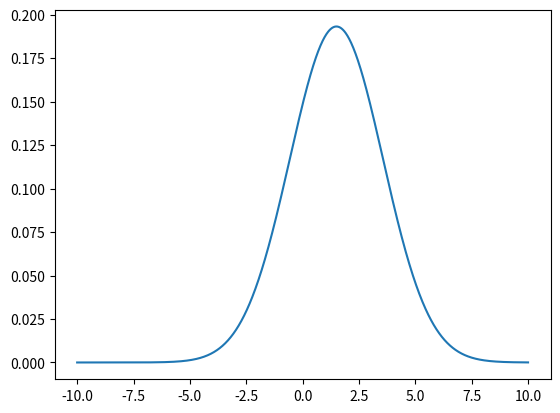

This figure's Python source:
#%%
import numpy as np
import matplotlib.pyplot as plt

def norm_dist(x: np.ndarray, mu: float, sigma: float) -> np.ndarray:
    return 1 / (sigma * np.sqrt(2 * np.pi)) * np.exp(- 1./2 * ((x - mu) / sigma) **2)

#%% 
x = np.linspace(-10, 10, 1000)
y1 = norm_dist(x, 1, 2)
y2 = norm_dist(x, 2, 2)

y = 1/2 * y1 + 1/2 * y2
plt.plot(x, y)
plt.show()
# %%
